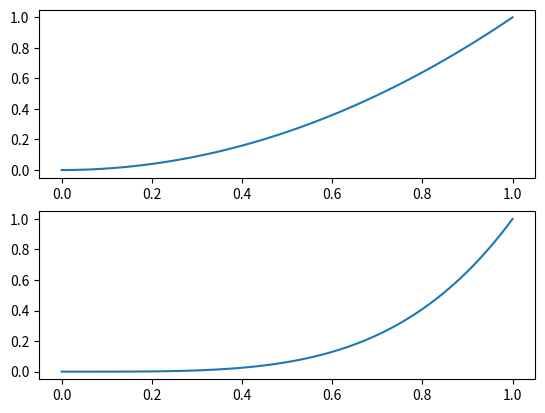

Recreate this plot in Python.
#!/usr/bin/python3.2
# -*- coding: utf-8 -*-
#
# [redacted]
# Date:    14.02.2014 22:35:24 CET
# File:    plot.py

import sys

from numpy import *
from matplotlib.pyplot import *



x = linspace(0,1,100)

f = lambda x: x**2

filetype = ".pdf" # vereinfacht den Wechsel zwischen Dateitypen (.pdf/.png)

# einfaches Beispiel mit Labels
def example1():
    # Bsp 1: Plot mit Labels
    figure()
    plot(x, f(x), label="$f(x)$")
    grid(True)
    xlabel(r"$x$")
    ylabel(r"$y$")
    legend(loc = "upper left")
    savefig("plot1" + filetype) 
    show()

# figure() - Befehl
def example2():
    # Der Befehl "figure()" erzeugt einen neuen Plot: vergleiche
    # Variante 1:
    figure()
    plot(x,f(x))
    plot(x,f(f(x)))
    savefig("plot2" + filetype)
    show()
    
    # Variante 2:
    figure()
    plot(x,f(x))
    figure()
    plot(x,f(f(x)))
    savefig("plot3" + filetype)
    show()

# Subplots - einfaches Beispiel
def example3():
    figure()
    subplot(2,1,1) # 1. Variable: Anzahl Zeilen, 2.: Anzahl Spalten, 3.: "aktiver" Subplot
    plot(x, f(x))
    subplot(2,1,2)
    plot(x, f(f(x)))
    savefig("plot4" + filetype)
    

#~ example1()
#~ example2()
example3()
